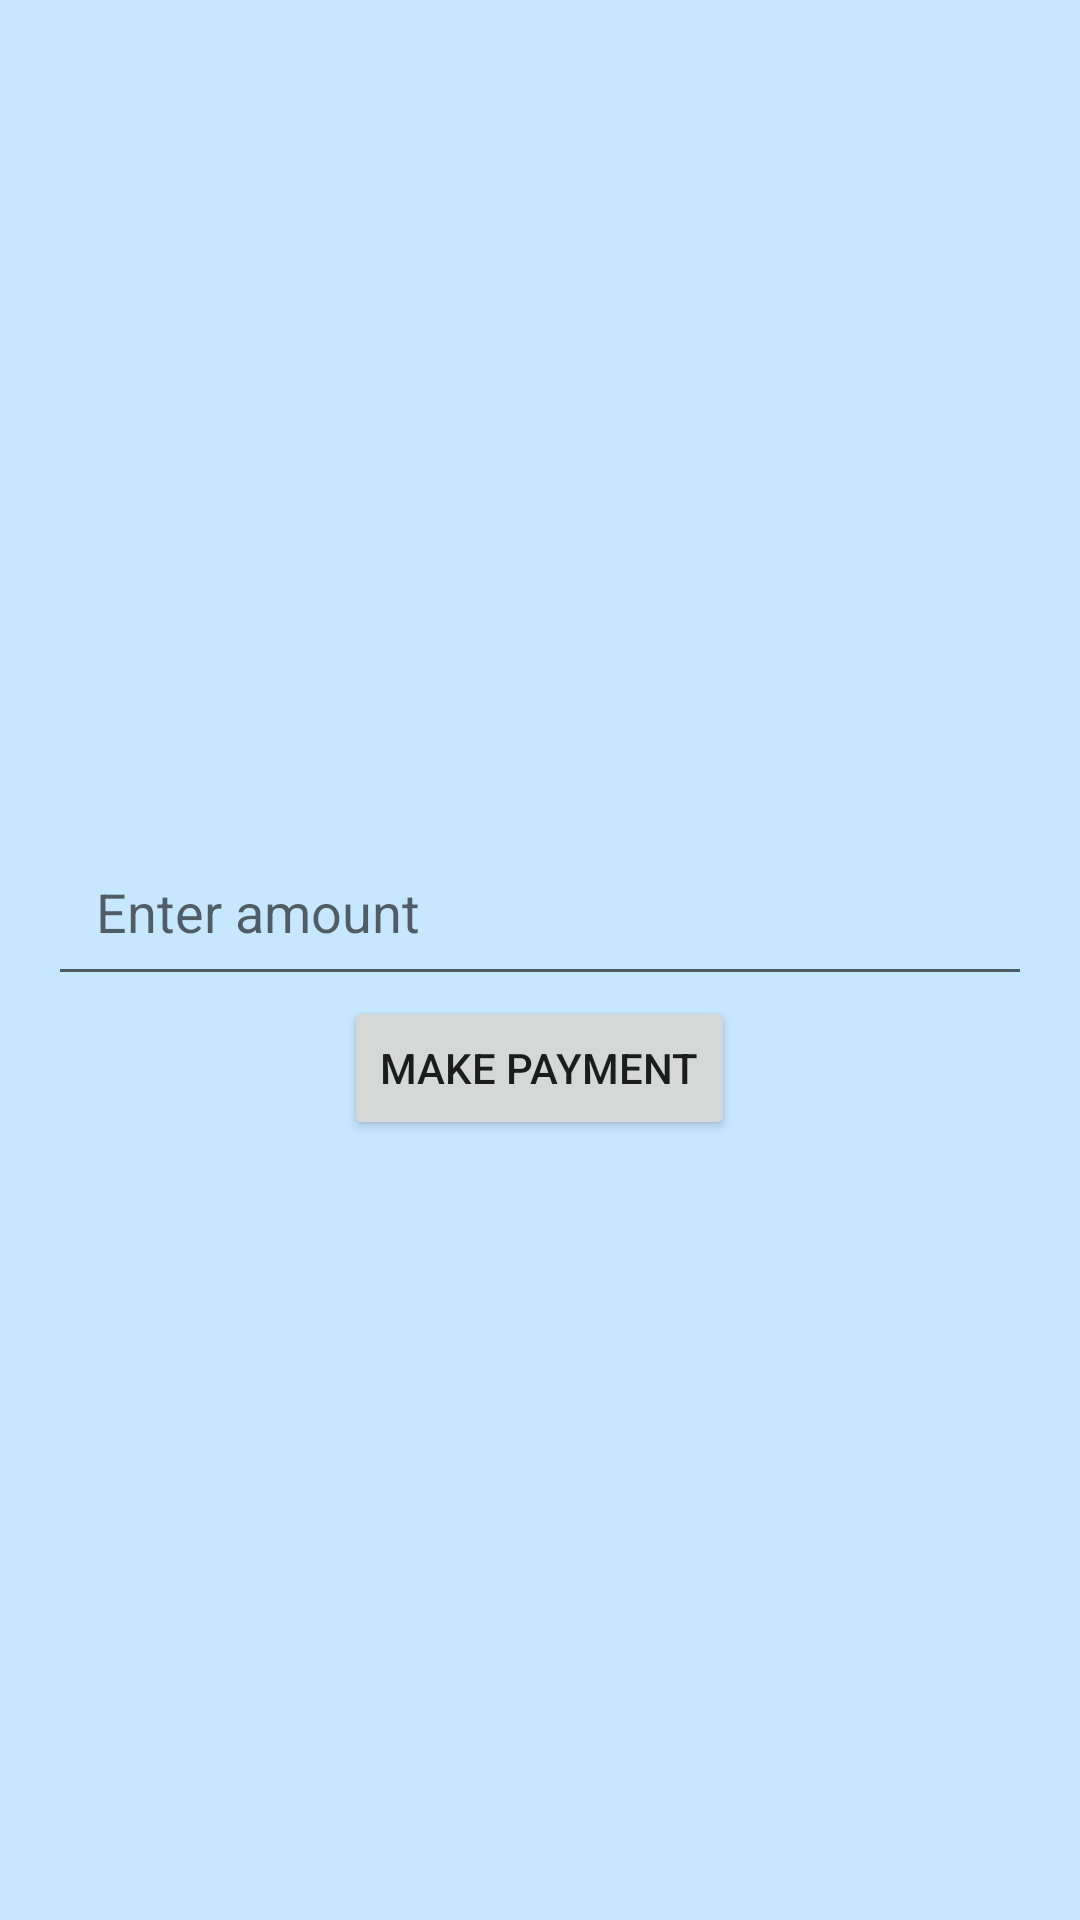

This screen was rendered from an Android layout file. Write that file and the resources it references.
<!-- AndroidManifest.xml: application theme Theme.NurtureNest -->
<!-- res/layout/fragment_payment.xml -->
<?xml version="1.0" encoding="utf-8"?>
<FrameLayout xmlns:android="http://schemas.android.com/apk/res/android"
    xmlns:tools="http://schemas.android.com/tools"
    android:layout_width="match_parent"
    android:layout_height="match_parent"
    tools:context=".fragments.PaymentFragment">

    <LinearLayout xmlns:android="http://schemas.android.com/apk/res/android"
        android:orientation="vertical"
        android:gravity="center"
        android:padding="16dp"
        android:layout_width="match_parent"
        android:layout_height="match_parent">

        <EditText
            android:id="@+id/etAmount"
            android:layout_width="match_parent"
            android:layout_height="wrap_content"
            android:hint="Enter amount"
            android:inputType="numberDecimal"
            android:padding="16dp"
            android:layout_marginTop="16dp"/>

        <Button
            android:id="@+id/btnPayNow"
            android:text="Make payment"
            android:layout_width="wrap_content"
            android:layout_height="wrap_content"/>
    </LinearLayout>

</FrameLayout>
<!-- resources referenced by this layout -->
<resources>
  <style name="Theme.NurtureNest" parent="Theme.MaterialComponents.DayNight.NoActionBar">
          <item name="colorPrimary">#0A2B5D</item>
          <item name="colorOnPrimary">#FFFFFF</item>
          <item name="colorSurface">#000000</item>
          <item name="colorOnSurface">#FFFFFF</item>
          <item name="colorBackground">#C7E7FF</item>
          <item name="colorOnBackground">#1A1A1A</item>
          <item name="android:windowBackground">#C7E7FF</item>
          <item name="TextColor">#000000</item>
      </style>
</resources>
